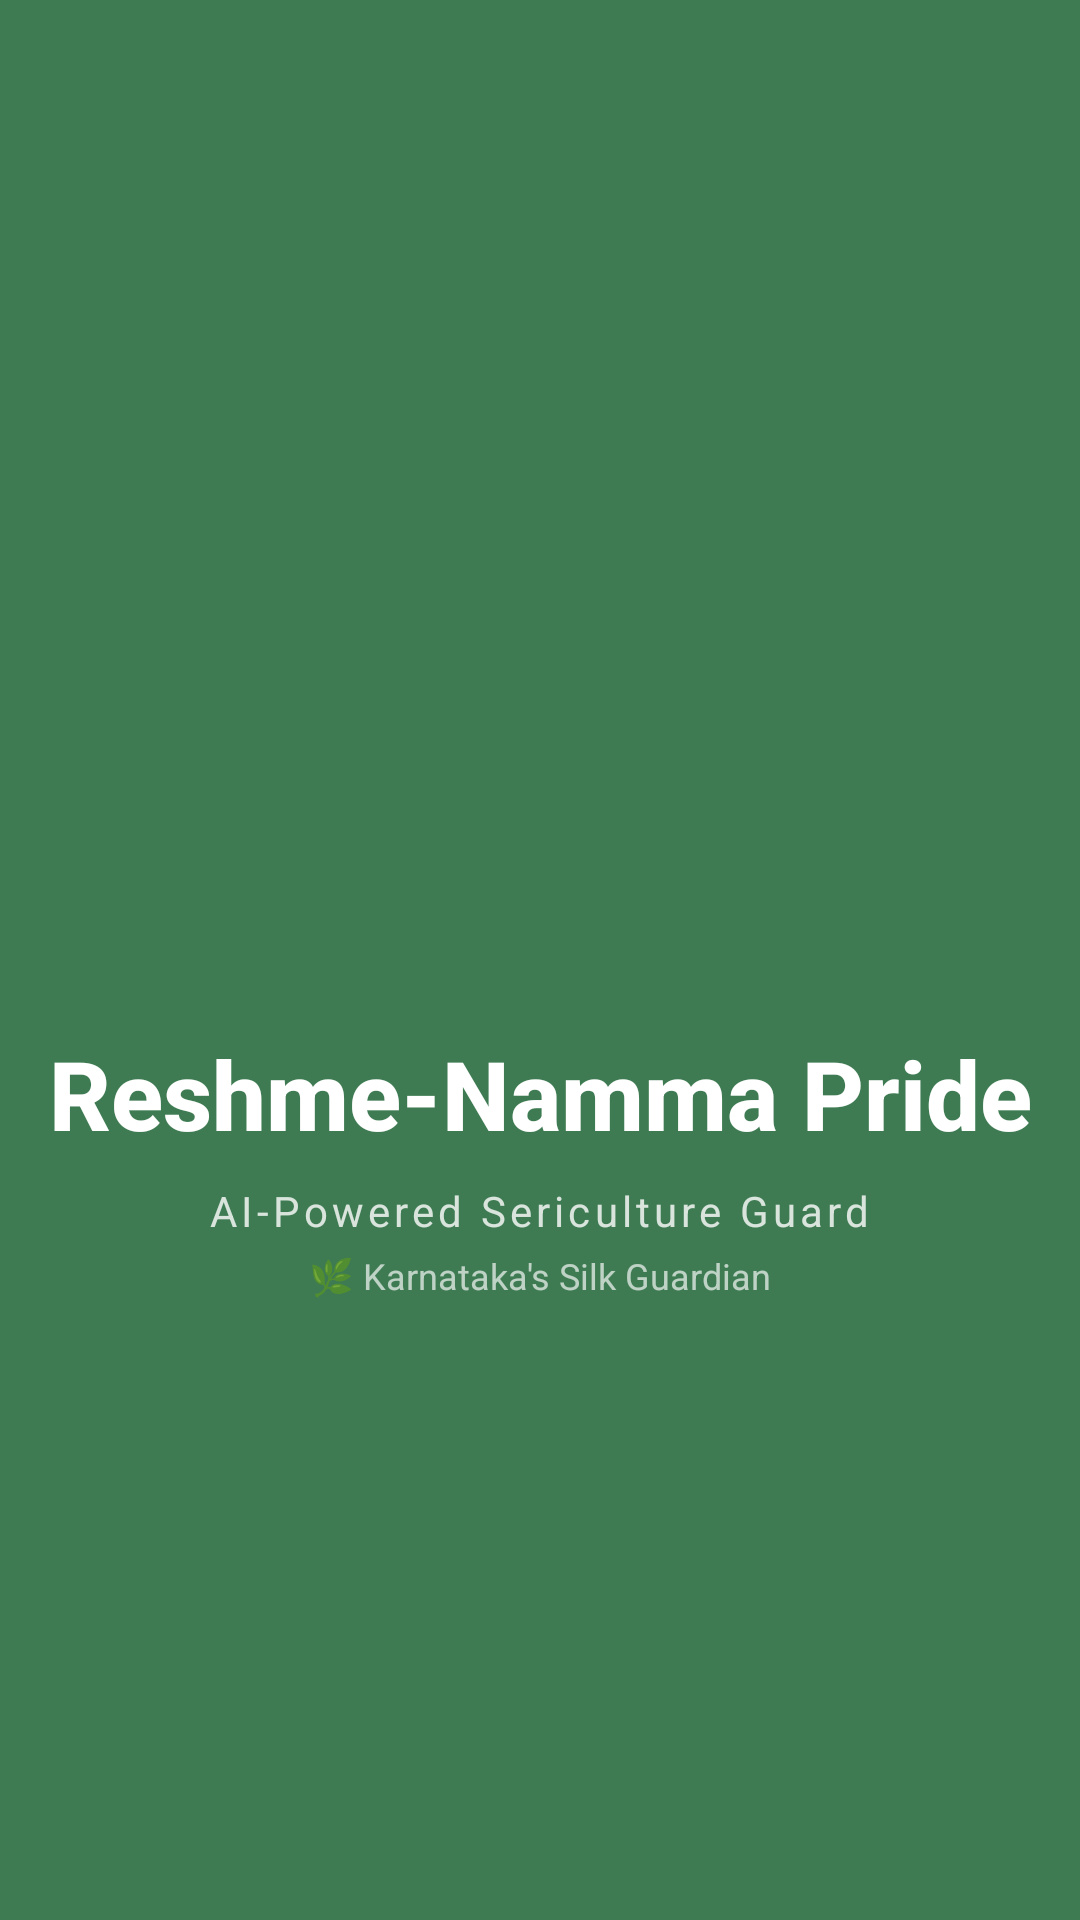

Android layout source for this screen:
<!-- AndroidManifest.xml: activity theme Theme.ReshmeNamma.Splash -->
<!-- res/layout/activity_splash.xml -->
<?xml version="1.0" encoding="utf-8"?>
<androidx.constraintlayout.widget.ConstraintLayout
    xmlns:android="http://schemas.android.com/apk/res/android"
    xmlns:app="http://schemas.android.com/apk/res-auto"
    android:layout_width="match_parent"
    android:layout_height="match_parent"
    android:background="@color/primary">

    <ImageView
        android:id="@+id/ivLogo"
        android:layout_width="120dp"
        android:layout_height="120dp"
        android:src="@drawable/ic_silkworm"
        android:tint="@color/white"
        app:layout_constraintBottom_toTopOf="@id/tvAppName"
        app:layout_constraintEnd_toEndOf="parent"
        app:layout_constraintStart_toStartOf="parent"
        app:layout_constraintTop_toTopOf="parent"
        app:layout_constraintVertical_chainStyle="packed" />

    <TextView
        android:id="@+id/tvAppName"
        android:layout_width="wrap_content"
        android:layout_height="wrap_content"
        android:layout_marginTop="16dp"
        android:text="Reshme-Namma Pride"
        android:textColor="@color/white"
        android:textSize="32sp"
        android:textStyle="bold"
        android:fontFamily="sans-serif-medium"
        app:layout_constraintBottom_toTopOf="@id/tvTagline"
        app:layout_constraintEnd_toEndOf="parent"
        app:layout_constraintStart_toStartOf="parent"
        app:layout_constraintTop_toBottomOf="@id/ivLogo" />

    <TextView
        android:id="@+id/tvTagline"
        android:layout_width="wrap_content"
        android:layout_height="wrap_content"
        android:layout_marginTop="8dp"
        android:text="@string/tagline"
        android:textColor="#CCFFFFFF"
        android:textSize="14sp"
        android:letterSpacing="0.1"
        app:layout_constraintBottom_toTopOf="@id/tvPride"
        app:layout_constraintEnd_toEndOf="parent"
        app:layout_constraintStart_toStartOf="parent"
        app:layout_constraintTop_toBottomOf="@id/tvAppName" />

    <TextView
        android:id="@+id/tvPride"
        android:layout_width="wrap_content"
        android:layout_height="wrap_content"
        android:layout_marginTop="4dp"
        android:text="🌿 Karnataka's Silk Guardian"
        android:textColor="#AAFFFFFF"
        android:textSize="12sp"
        app:layout_constraintBottom_toBottomOf="parent"
        app:layout_constraintEnd_toEndOf="parent"
        app:layout_constraintStart_toStartOf="parent"
        app:layout_constraintTop_toBottomOf="@id/tvTagline" />

</androidx.constraintlayout.widget.ConstraintLayout>
<!-- resources referenced by this layout -->
<resources>
  <color name="primary">#3E7B52</color>
  <color name="white">#FFFFFF</color>
  <string name="tagline">AI-Powered Sericulture Guard</string>
  <style name="Theme.ReshmeNamma.Splash" parent="Theme.ReshmeNamma">
          <item name="android:windowFullscreen">true</item>
          <item name="android:windowNoTitle">true</item>
      </style>
  <style name="Theme.ReshmeNamma" parent="Theme.MaterialComponents.DayNight.NoActionBar">
          <item name="colorPrimary">@color/primary</item>
          <item name="colorPrimaryVariant">@color/primary_dark</item>
          <item name="colorOnPrimary">@color/white</item>
          <item name="colorSecondary">@color/accent</item>
          <item name="colorOnSecondary">@color/white</item>
          <item name="android:statusBarColor">@color/primary_dark</item>
          <item name="android:windowLightStatusBar">false</item>
      </style>
  <color name="primary_dark">#2A5A3A</color>
  <color name="accent">#F9A825</color>
</resources>
